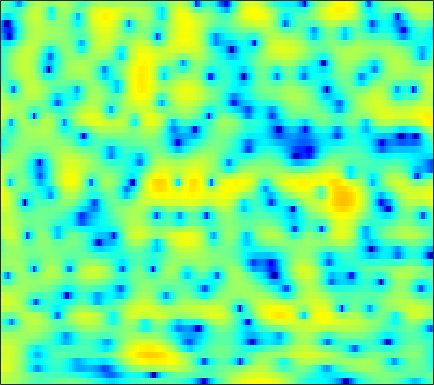

Values plotted in this chart, from the file beside it:
3.0276, 2.988, 2.8863, 2.7202, 2.5603, 2.2904, 1.9575, 1.6649, 1.2272, 0.74098, 0.20361, -0.22108, -0.80141, -1.3777, -1.7848, -2.2737, -2.6661, -2.8757, -3.038, -3.066, -2.9693, -2.8193, -2.563, -2.2635
3.525, 3.533, 3.46, 3.296, 3.117, 2.808, 2.426, 2.096, 1.603, 1.061, 0.4853, 0.03806, -0.5577, -1.138, -1.551, -2.054, -2.491, -2.758, -3.039, -3.231, -3.345, -3.388, -3.409, -3.406
5.508, 5.41, 5.193, 4.863, 4.538, 3.992, 3.308, 2.696, 1.735, 0.586, -0.7779, -1.967, -3.825, -6.055, -8.024, -11.02, -13.62, -13.96, -12.18, -9.946, -8.132, -7.082, -6.019, -5.303
4.501, 4.661, 4.729, 4.62, 4.419, 3.991, 3.379, 2.801, 1.868, 0.7554, -0.5269, -1.582, -3.095, -4.633, -5.729, -6.948, -7.679, -7.828, -7.54, -6.931, -6.188, -5.612, -4.95, -4.413
3.611, 4.106, 4.49, 4.597, 4.511, 4.187, 3.631, 3.071, 2.121, 0.9354, -0.491, -1.722, -3.586, -5.691, -7.399, -9.687, -11.33, -11.56, -10.51, -8.876, -7.272, -6.236, -5.056, -4.126
4.128, 4.304, 4.412, 4.373, 4.242, 3.921, 3.432, 2.954, 2.159, 1.178, -0.002529, -1.021, -2.555, -4.268, -5.627, -7.296, -8.369, -8.514, -7.97, -7.014, -6.041, -5.416, -4.749, -4.277
3.384, 3.407, 3.397, 3.33, 3.236, 3.05, 2.79, 2.545, 2.164, 1.711, 1.196, 0.7802, 0.1966, -0.3899, -0.8234, -1.34, -1.791, -2.083, -2.431, -2.739, -3.064, -3.333, -3.783, -4.381
1.635, 1.626, 1.615, 1.607, 1.606, 1.621, 1.643, 1.658, 1.678, 1.678, 1.65, 1.602, 1.5, 1.355, 1.214, 0.978, 0.6836, 0.4372, 0.05509, -0.3968, -0.9282, -1.394, -2.124, -2.999
-1.506, -1.63, -1.832, -2.007, -2.048, -1.883, -1.431, -0.9572, -0.2259, 0.5042, 1.146, 1.551, 1.958, 2.213, 2.314, 2.327, 2.215, 2.056, 1.749, 1.335, 0.8321, 0.411, -0.2003, -0.8424
-4.354, -4.604, -5.828, -8.444, -11.84, -16.32, -10.41, -6.493, -2.977, -0.6524, 0.965, 1.836, 2.646, 3.145, 3.356, 3.44, 3.332, 3.143, 2.746, 2.209, 1.535, 0.954, 0.08628, -0.7917
-0.6246, -0.5083, -0.7339, -1.252, -1.672, -1.8, -1.203, -0.4095, 0.7413, 1.738, 2.463, 2.82, 3.08, 3.1, 3.006, 2.774, 2.443, 2.113, 1.597, 0.9169, 0.01635, -0.8821, -2.478, -4.796
3.622, 3.598, 3.525, 3.414, 3.312, 3.169, 3.021, 2.884, 2.629, 2.249, 1.679, 1.079, 0.0509, -1.231, -2.276, -3.527, -4.272, -4.36, -4.078, -3.776, -3.712, -3.882, -4.489, -5.5
4.842, 4.77, 4.635, 4.458, 4.302, 4.01, 3.614, 3.241, 2.599, 1.728, 0.5614, -0.5723, -2.56, -5.338, -8.276, -14.39, -19.45, -14.1, -9.381, -6.883, -5.531, -4.998, -4.684, -4.74
3.835, 3.817, 3.764, 3.66, 3.553, 3.354, 3.092, 2.832, 2.39, 1.812, 1.081, 0.429, -0.556, -1.607, -2.378, -3.232, -3.698, -3.776, -3.619, -3.361, -3.155, -3.11, -3.273, -3.662
1.3, 1.292, 1.279, 1.296, 1.341, 1.441, 1.56, 1.631, 1.661, 1.613, 1.47, 1.315, 1.035, 0.7194, 0.4918, 0.2237, 0.009604, -0.1144, -0.2471, -0.3673, -0.5095, -0.6701, -1.005, -1.488
-2.177, -2.877, -3.719, -3.92, -3.498, -2.405, -1.206, -0.4266, 0.3823, 0.9108, 1.191, 1.272, 1.267, 1.179, 1.106, 1.032, 1.012, 1.041, 1.122, 1.207, 1.241, 1.213, 1.106, 0.8559
-3.261, -5.694, -11.27, -17.09, -10.82, -5.312, -2.271, -0.814, 0.4065, 1.005, 1.114, 0.9263, 0.4121, -0.2581, -0.7396, -1.086, -0.8713, -0.3885, 0.468, 1.324, 2.009, 2.382, 2.667, 2.693
1.178, 0.6597, 0.08588, -0.09998, 0.06232, 0.5578, 1.121, 1.454, 1.656, 1.462, 0.815, -0.04976, -1.882, -4.919, -8.718, -20.44, -12.69, -6.986, -2.869, -0.3947, 1.202, 1.984, 2.591, 2.799
1.61, 1.58, 1.546, 1.543, 1.563, 1.583, 1.565, 1.49, 1.262, 0.8536, 0.2265, -0.407, -1.444, -2.602, -3.4, -3.994, -3.748, -3.095, -1.935, -0.8312, 0.0701, 0.5737, 0.9881, 1.114
0.2107, 0.4459, 0.7455, 0.9785, 1.101, 1.181, 1.17, 1.088, 0.8806, 0.5958, 0.2304, -0.06108, -0.4493, -0.7832, -0.9601, -1.069, -1.019, -0.8865, -0.6251, -0.3218, -0.04794, 0.1017, 0.2238, 0.2151
-1.645, -0.8276, 0.0795, 0.7396, 1.069, 1.304, 1.322, 1.213, 0.9443, 0.5633, 0.147, -0.14, -0.4345, -0.596, -0.6226, -0.5492, -0.3748, -0.2139, -0.02374, 0.129, 0.1995, 0.1875, 0.1098, -0.03139
-1.993, -0.3232, 1.19, 2.128, 2.526, 2.702, 2.493, 2.116, 1.332, 0.253, -0.9945, -1.913, -2.768, -2.846, -2.414, -1.522, -0.6317, -0.08088, 0.4356, 0.6706, 0.6394, 0.4668, 0.01534, -0.57
2.198, 2.979, 3.798, 4.276, 4.409, 4.253, 3.707, 3.004, 1.585, -0.5212, -3.738, -7.562, -19.39, -14.23, -7.891, -3.758, -1.447, -0.3713, 0.4545, 0.7022, 0.4387, -0.08685, -1.311, -3.22
3.389, 3.666, 3.927, 4.022, 3.95, 3.65, 3.1, 2.507, 1.487, 0.2188, -1.187, -2.189, -3.133, -3.272, -2.876, -2.06, -1.265, -0.8169, -0.5053, -0.537, -0.9667, -1.591, -2.796, -4.576
2.752, 3.01, 3.195, 3.208, 3.099, 2.806, 2.345, 1.923, 1.279, 0.5989, -0.04083, -0.4454, -0.8485, -1.062, -1.107, -1.058, -0.9627, -0.9018, -0.8955, -1.02, -1.313, -1.653, -2.217, -2.899
2.61, 2.948, 3.147, 3.082, 2.889, 2.449, 1.846, 1.322, 0.5677, -0.1555, -0.7832, -1.135, -1.406, -1.483, -1.45, -1.329, -1.178, -1.077, -0.9828, -0.9781, -1.035, -1.121, -1.317, -1.543
3.932, 4.11, 4.07, 3.721, 3.264, 2.402, 1.27, 0.2308, -1.333, -2.991, -4.397, -4.997, -4.979, -4.294, -3.627, -2.797, -2.138, -1.78, -1.469, -1.292, -1.217, -1.188, -1.167, -1.126
5.845, 5.661, 5.188, 4.46, 3.724, 2.472, 0.8124, -0.7716, -3.572, -7.704, -15.33, -57.79, -13.88, -8.508, -6.326, -4.535, -3.52, -3.096, -2.884, -2.944, -3.204, -3.433, -3.553, -3.36
6.689, 6.135, 5.252, 4.248, 3.436, 2.259, 0.9555, -0.1189, -1.717, -3.406, -4.853, -5.51, -5.629, -5.184, -4.801, -4.431, -4.348, -4.494, -5.012, -5.999, -7.588, -9.372, -12.45, -13.67
6.459, 5.338, 3.725, 2.18, 1.247, 0.4289, 0.02777, -0.1655, -0.4385, -0.828, -1.295, -1.689, -2.253, -2.874, -3.385, -4.163, -5.006, -5.691, -6.561, -7.462, -8.354, -9.276, -10.41, -10.12
5.552, 3.475, -0.2868, -6.064, -11.48, -8.183, -3.808, -1.987, -0.6561, -0.1373, -0.2165, -0.5769, -1.42, -2.672, -3.877, -5.892, -8.38, -10.39, -12.18, -11.42, -9.32, -7.604, -5.571, -3.61
4.655, 3.161, 0.8895, -1.365, -2.511, -2.701, -1.935, -1.289, -0.7533, -0.6604, -1.036, -1.615, -2.789, -4.434, -6.007, -8.595, -11.9, -14.89, -18.11, -15.8, -11.51, -8.851, -5.776, -3.223
3.93, 3.297, 2.463, 1.715, 1.251, 0.7912, 0.4537, 0.2327, -0.1531, -0.7159, -1.537, -2.366, -3.776, -5.569, -7.175, -9.607, -12.08, -13.57, -14.2, -12.91, -10.49, -8.456, -5.828, -3.453
2.465, 2.328, 2.146, 1.964, 1.821, 1.609, 1.346, 1.087, 0.6332, 0.006191, -0.8347, -1.647, -3.012, -4.775, -6.449, -9.328, -13.54, -18.47, -23.71, -15.27, -10.21, -7.542, -4.761, -2.535
-0.8371, -0.4279, 0.1008, 0.5492, 0.8142, 1.049, 1.148, 1.122, 0.9639, 0.6415, 0.1393, -0.3529, -1.181, -2.185, -3.039, -4.248, -5.364, -5.95, -6.111, -5.47, -4.297, -3.274, -1.917, -0.6627
-6.3, -4.724, -3.058, -1.809, -1.093, -0.3683, 0.1348, 0.397, 0.5976, 0.6548, 0.5758, 0.442, 0.1795, -0.1569, -0.4278, -0.7778, -1.053, -1.171, -1.175, -0.9907, -0.6579, -0.3242, 0.1481, 0.6169
-8.217, -6.384, -4.566, -3.226, -2.437, -1.583, -0.8996, -0.4732, -0.01477, 0.3361, 0.5917, 0.7171, 0.818, 0.8529, 0.8506, 0.8326, 0.8141, 0.8107, 0.8296, 0.8702, 0.9341, 0.9717, 1.015, 1.016
-4.572, -4.238, -3.801, -3.393, -3.058, -2.525, -1.874, -1.346, -0.6349, 0.003582, 0.528, 0.8387, 1.146, 1.363, 1.478, 1.595, 1.687, 1.741, 1.79, 1.796, 1.742, 1.637, 1.409, 1.057
-1.204, -1.969, -3.247, -4.669, -5.478, -5.449, -4.112, -2.811, -1.226, -0.02205, 0.797, 1.2, 1.512, 1.66, 1.728, 1.824, 1.978, 2.13, 2.341, 2.501, 2.518, 2.425, 2.079, 1.459
2.51, 1.124, -1.54, -5.843, -11.32, -13.06, -5.85, -2.799, -0.3114, 1.052, 1.641, 1.68, 1.285, 0.532, -0.07297, -0.5088, -0.1807, 0.4895, 1.527, 2.392, 2.903, 3.052, 2.885, 2.304
4.631, 3.844, 2.638, 1.438, 0.7519, 0.3751, 0.6183, 0.9892, 1.431, 1.569, 1.217, 0.5242, -1.14, -4.153, -8.088, -22.66, -11.41, -6.038, -2.345, -0.3564, 0.7011, 1.022, 1.019, 0.6171
4.543, 4.143, 3.557, 2.988, 2.631, 2.264, 2.018, 1.894, 1.7, 1.412, 0.9115, 0.3416, -0.7099, -2.012, -3.002, -3.843, -3.712, -3.13, -2.243, -1.621, -1.424, -1.598, -2.186, -3.107
3.897, 3.508, 2.948, 2.394, 2.017, 1.633, 1.409, 1.347, 1.367, 1.41, 1.407, 1.351, 1.176, 0.9255, 0.7047, 0.4263, 0.2022, 0.02521, -0.2734, -0.7503, -1.56, -2.413, -4.057, -6.479
2.715, 2.084, 1.076, -0.07394, -0.9407, -1.796, -1.924, -1.509, -0.5182, 0.5484, 1.462, 1.996, 2.497, 2.752, 2.817, 2.741, 2.5, 2.218, 1.681, 0.9247, -0.09103, -1.052, -2.663, -4.709
0.555, -0.2223, -1.758, -4.176, -7.021, -14.15, -16.92, -9.345, -4.154, -1.074, 0.9235, 1.954, 2.886, 3.417, 3.606, 3.619, 3.381, 3.074, 2.51, 1.796, 0.9785, 0.3105, -0.6274, -1.537
-2.203, -2.276, -2.672, -3.432, -4.151, -4.887, -4.582, -3.532, -1.661, 0.1079, 1.52, 2.305, 3.001, 3.352, 3.394, 3.196, 2.743, 2.25, 1.454, 0.5779, -0.2872, -0.8679, -1.455, -1.803
-5.173, -3.928, -2.672, -1.772, -1.223, -0.5496, 0.1716, 0.7687, 1.584, 2.344, 2.953, 3.277, 3.488, 3.407, 3.14, 2.497, 1.538, 0.5998, -0.9356, -2.738, -4.605, -5.789, -6.462, -5.974
-6.101, -4.415, -2.598, -1.131, -0.2086, 0.8463, 1.735, 2.316, 2.965, 3.458, 3.761, 3.845, 3.74, 3.338, 2.832, 1.84, 0.4251, -0.9472, -3.313, -6.544, -11.38, -17.57, -27.99, -14.03
-5.384, -4.074, -2.491, -1.092, -0.1478, 0.9549, 1.885, 2.471, 3.107, 3.564, 3.823, 3.858, 3.677, 3.21, 2.66, 1.628, 0.2004, -1.14, -3.272, -5.722, -8.318, -9.957, -11.04, -10.52
-5.422, -4.203, -2.774, -1.494, -0.6328, 0.4228, 1.38, 2.011, 2.749, 3.314, 3.698, 3.84, 3.812, 3.515, 3.09, 2.239, 1.028, -0.1279, -2.03, -4.444, -7.49, -10.33, -14.96, -16.13
-5.751, -5.05, -4.189, -3.315, -2.629, -1.634, -0.5692, 0.2495, 1.274, 2.185, 2.908, 3.313, 3.643, 3.699, 3.547, 3.078, 2.305, 1.503, 0.1093, -1.681, -3.931, -5.844, -8.265, -8.779
-7.763, -8.159, -8.62, -8.764, -8.389, -7.209, -5.483, -4.043, -2.216, -0.5892, 0.7548, 1.569, 2.389, 2.911, 3.119, 3.15, 2.923, 2.591, 1.969, 1.204, 0.401, -0.1715, -0.7369, -0.9619
-11.33, -13.26, -16.73, -22.18, -25.66, -18.54, -12.69, -9.546, -6.222, -3.667, -1.644, -0.4198, 0.8557, 1.784, 2.281, 2.702, 2.866, 2.857, 2.703, 2.427, 2.102, 1.851, 1.563, 1.349
-13.18, -15.57, -18.53, -20.26, -19.92, -17.19, -13.39, -10.62, -7.395, -4.688, -2.492, -1.15, 0.3048, 1.412, 2.023, 2.587, 2.898, 2.987, 2.941, 2.748, 2.45, 2.215, 1.914, 1.668
-12.45, -16.12, -24.81, -29.69, -20.19, -14.4, -10.58, -8.298, -5.641, -3.413, -1.512, -0.3136, 1.028, 2.078, 2.667, 3.187, 3.427, 3.415, 3.158, 2.668, 1.999, 1.451, 0.7891, 0.3795
-6.282, -7.594, -8.948, -9.353, -8.872, -7.572, -6.01, -4.804, -3.224, -1.694, -0.2626, 0.7568, 1.959, 2.927, 3.49, 3.98, 4.109, 3.948, 3.35, 2.236, 0.5341, -1.219, -4.08, -6.05
-2.218, -2.732, -3.379, -3.913, -4.215, -4.489, -4.585, -4.484, -4.06, -3.117, -1.786, -0.6516, 0.8214, 2.079, 2.823, 3.508, 3.792, 3.728, 3.222, 2.153, 0.3862, -1.521, -4.933, -7.627
-1.639, -1.999, -2.679, -3.559, -4.42, -5.924, -8.028, -10.18, -13.11, -12.04, -7.906, -5.21, -2.449, -0.4044, 0.7346, 1.794, 2.446, 2.682, 2.694, 2.414, 1.897, 1.429, 0.8918, 0.6334
